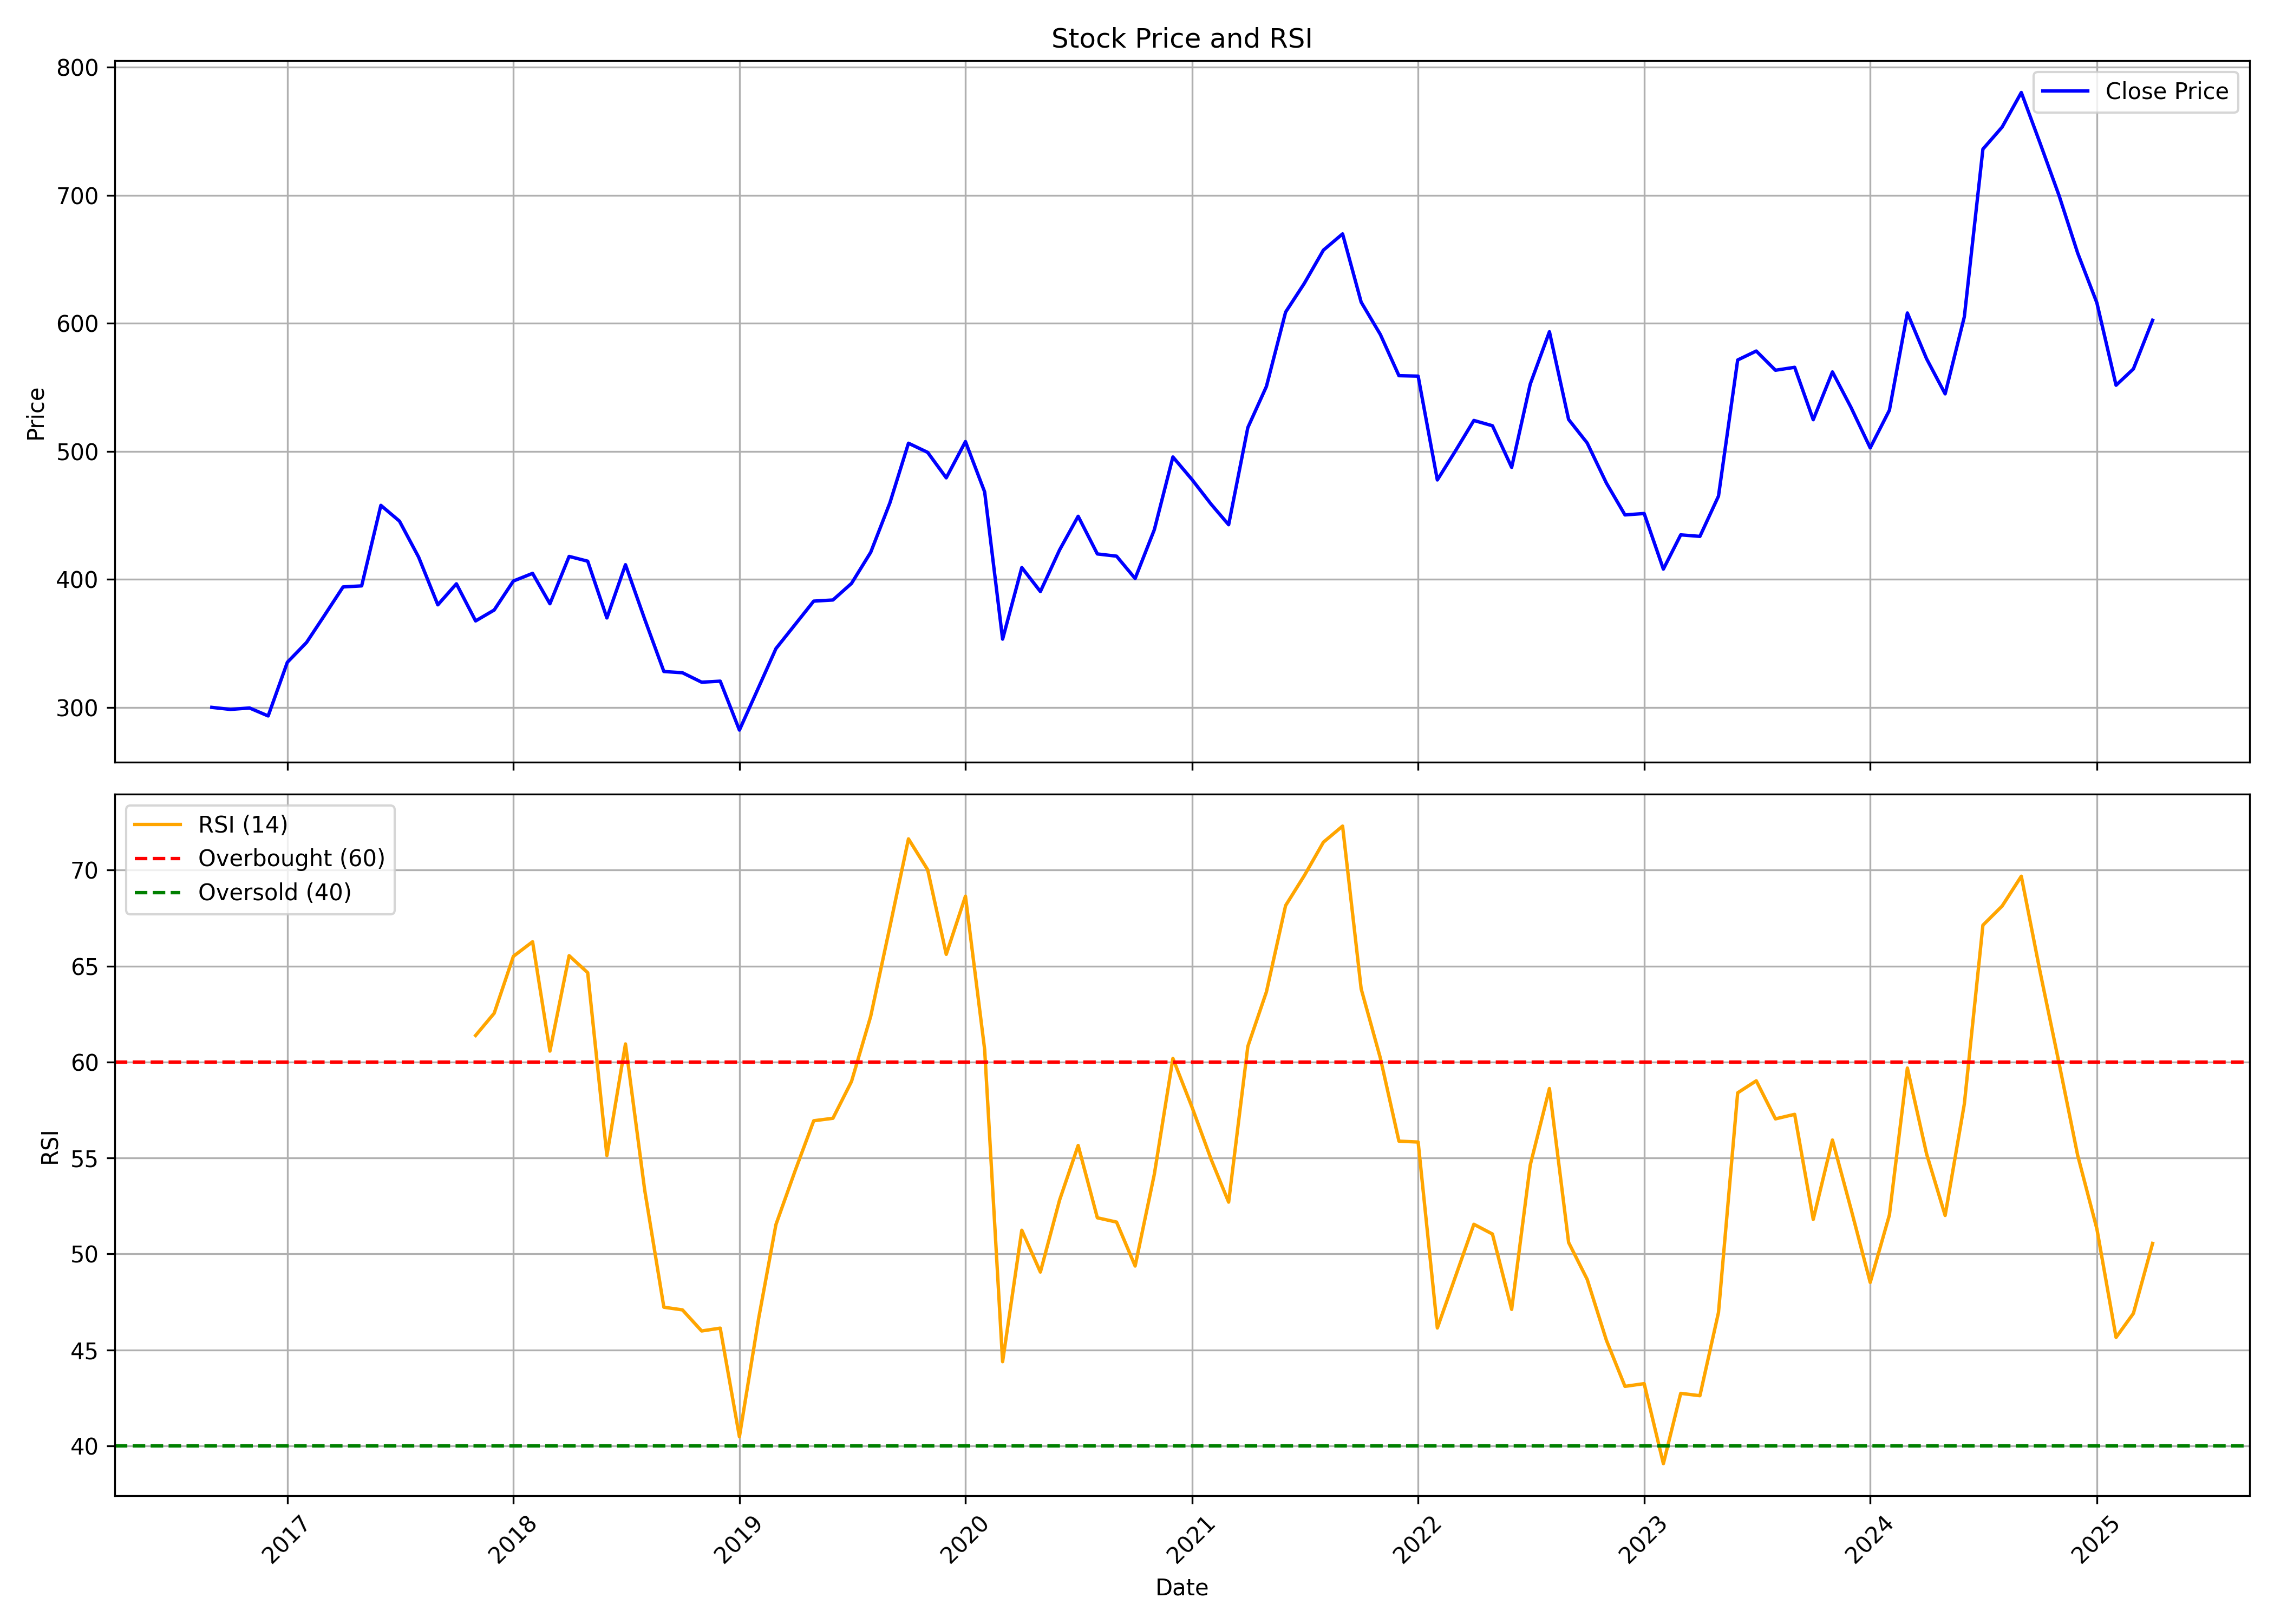

Values plotted in this chart, from the file beside it:
, Unnamed: 0, date, symbol, open, high, low, close, volume, rsi
0, 0, 2016-09-01, ICICIPRULI, 319.2, 323, 283.5, 300.1, 101104251, 
1, 1, 2016-10-01, ICICIPRULI, 302.7, 322.1, 293.6, 298.5, 41180438, 
2, 2, 2016-11-01, ICICIPRULI, 302.7, 305.2, 262.2, 299.6, 22992932, 
3, 3, 2016-12-01, ICICIPRULI, 300.1, 310.6, 283.5, 293.4, 21424415, 
4, 4, 2017-01-01, ICICIPRULI, 292.4, 352.9, 292.4, 335.3, 38255374, 
5, 5, 2017-02-01, ICICIPRULI, 332.5, 358, 332.5, 350.8, 14888274, 
6, 6, 2017-03-01, ICICIPRULI, 349.8, 375.7, 348.5, 371.2, 35942425, 
7, 7, 2017-04-01, ICICIPRULI, 371.4, 411.6, 369.9, 394.2, 13845619, 
8, 8, 2017-05-01, ICICIPRULI, 394.2, 408.5, 375.7, 395, 11871357, 
9, 9, 2017-06-01, ICICIPRULI, 391.2, 470.7, 386.1, 457.8, 15927863, 
10, 10, 2017-07-01, ICICIPRULI, 455.3, 494.5, 420.5, 445.6, 26802081, 
11, 11, 2017-08-01, ICICIPRULI, 448.8, 449.1, 393, 417.4, 16530572, 
12, 12, 2017-09-01, ICICIPRULI, 420.4, 441.2, 370.1, 380.2, 27427927, 
13, 13, 2017-10-01, ICICIPRULI, 380.2, 407.6, 376.8, 396.6, 25421189, 
14, 14, 2017-11-01, ICICIPRULI, 396.9, 400.6, 361.9, 367.6, 29541005, 61.38
15, 15, 2017-12-01, ICICIPRULI, 367.9, 393, 356.1, 376.1, 17755419, 62.54
16, 16, 2018-01-01, ICICIPRULI, 375.5, 441.1, 364.7, 398.8, 44741331, 65.5
17, 17, 2018-02-01, ICICIPRULI, 400, 421.2, 383.7, 404.7, 21001810, 66.26
18, 18, 2018-03-01, ICICIPRULI, 402, 407.8, 361, 381, 19493234, 60.57
19, 19, 2018-04-01, ICICIPRULI, 381.9, 450.5, 364.7, 418, 51926421, 65.54
20, 20, 2018-05-01, ICICIPRULI, 418, 453.2, 392.9, 414.3, 35467511, 64.65
21, 21, 2018-06-01, ICICIPRULI, 414.7, 419.3, 360, 369.9, 32094326, 55.12
22, 22, 2018-07-01, ICICIPRULI, 371.6, 416.1, 341.4, 411.5, 45404338, 60.94
23, 23, 2018-08-01, ICICIPRULI, 410, 420.8, 366.4, 369, 20011181, 53.33
24, 24, 2018-09-01, ICICIPRULI, 369.2, 379.4, 320.2, 328.1, 30201544, 47.22
25, 25, 2018-10-01, ICICIPRULI, 325.4, 336.2, 304.3, 327.2, 27825908, 47.08
26, 26, 2018-11-01, ICICIPRULI, 328.4, 357.8, 309.8, 319.8, 27053261, 45.98
27, 27, 2018-12-01, ICICIPRULI, 323.3, 328.3, 297.6, 320.6, 20378747, 46.13
28, 28, 2019-01-01, ICICIPRULI, 320.6, 355.3, 280, 282.4, 54704565, 40.47
29, 29, 2019-02-01, ICICIPRULI, 284.5, 324.3, 274, 315.7, 28113788, 46.63
30, 30, 2019-03-01, ICICIPRULI, 316.4, 351.3, 308.4, 346, 90693043, 51.53
31, 31, 2019-04-01, ICICIPRULI, 346, 375.7, 342.6, 364.8, 40218174, 54.34
32, 32, 2019-05-01, ICICIPRULI, 364.8, 391.7, 318.8, 383.1, 40541809, 56.94
33, 33, 2019-06-01, ICICIPRULI, 390.2, 398.8, 347.1, 384, 32288977, 57.07
34, 34, 2019-07-01, ICICIPRULI, 386.3, 403.4, 363.7, 396.9, 50216687, 58.98
35, 35, 2019-08-01, ICICIPRULI, 398.8, 423.9, 363, 421.2, 52432749, 62.38
36, 36, 2019-09-01, ICICIPRULI, 421.2, 467.9, 407.8, 459.8, 57041208, 67.05
37, 37, 2019-10-01, ICICIPRULI, 462.9, 512.5, 432.2, 506.4, 45386620, 71.62
38, 38, 2019-11-01, ICICIPRULI, 509.6, 533.8, 484.3, 499.2, 86579942, 70.02
39, 39, 2019-12-01, ICICIPRULI, 495.8, 504, 477.7, 479.3, 37774028, 65.61
40, 40, 2020-01-01, ICICIPRULI, 479.4, 530.4, 467.9, 507.6, 45135256, 68.64
41, 41, 2020-02-01, ICICIPRULI, 507.6, 511.6, 434.2, 468.3, 54898816, 60.65
42, 42, 2020-03-01, ICICIPRULI, 472.9, 481.4, 224.6, 353.4, 70129569, 44.38
43, 43, 2020-04-01, ICICIPRULI, 348.7, 413.4, 314.9, 409.3, 81191140, 51.23
44, 44, 2020-05-01, ICICIPRULI, 409.3, 410.3, 334.5, 390.6, 59277191, 49.05
45, 45, 2020-06-01, ICICIPRULI, 393.4, 438.6, 376.6, 423, 71570981, 52.8
46, 46, 2020-07-01, ICICIPRULI, 423.2, 460.9, 413.1, 449.3, 59845252, 55.65
47, 47, 2020-08-01, ICICIPRULI, 447.1, 483.8, 415.9, 419.9, 41078445, 51.88
48, 48, 2020-09-01, ICICIPRULI, 420.3, 449.8, 395, 418.2, 43592386, 51.66
49, 49, 2020-10-01, ICICIPRULI, 420, 439.7, 395.6, 400.7, 39344760, 49.37
50, 50, 2020-11-01, ICICIPRULI, 404.3, 457.5, 396.8, 438.8, 42644226, 54.15
51, 51, 2020-12-01, ICICIPRULI, 446.1, 504.7, 439.9, 495.6, 48612489, 60.18
52, 52, 2021-01-01, ICICIPRULI, 497.8, 534.4, 474.6, 477.9, 43875126, 57.63
53, 53, 2021-02-01, ICICIPRULI, 479.2, 507.1, 454.9, 458.6, 68344920, 54.9
54, 54, 2021-03-01, ICICIPRULI, 461, 497.8, 415.8, 442.7, 64921990, 52.7
55, 55, 2021-04-01, ICICIPRULI, 444.6, 543.5, 428.5, 518.6, 84927165, 60.81
56, 56, 2021-05-01, ICICIPRULI, 518.6, 574.1, 516.7, 550.7, 61623366, 63.65
57, 57, 2021-06-01, ICICIPRULI, 550.9, 621.5, 546.6, 608.7, 41736559, 68.15
58, 58, 2021-07-01, ICICIPRULI, 610.6, 659, 599.7, 631, 32036713, 69.7
59, 59, 2021-08-01, ICICIPRULI, 638.8, 692.4, 629.1, 657.1, 41936866, 71.45
... 44 more rows
